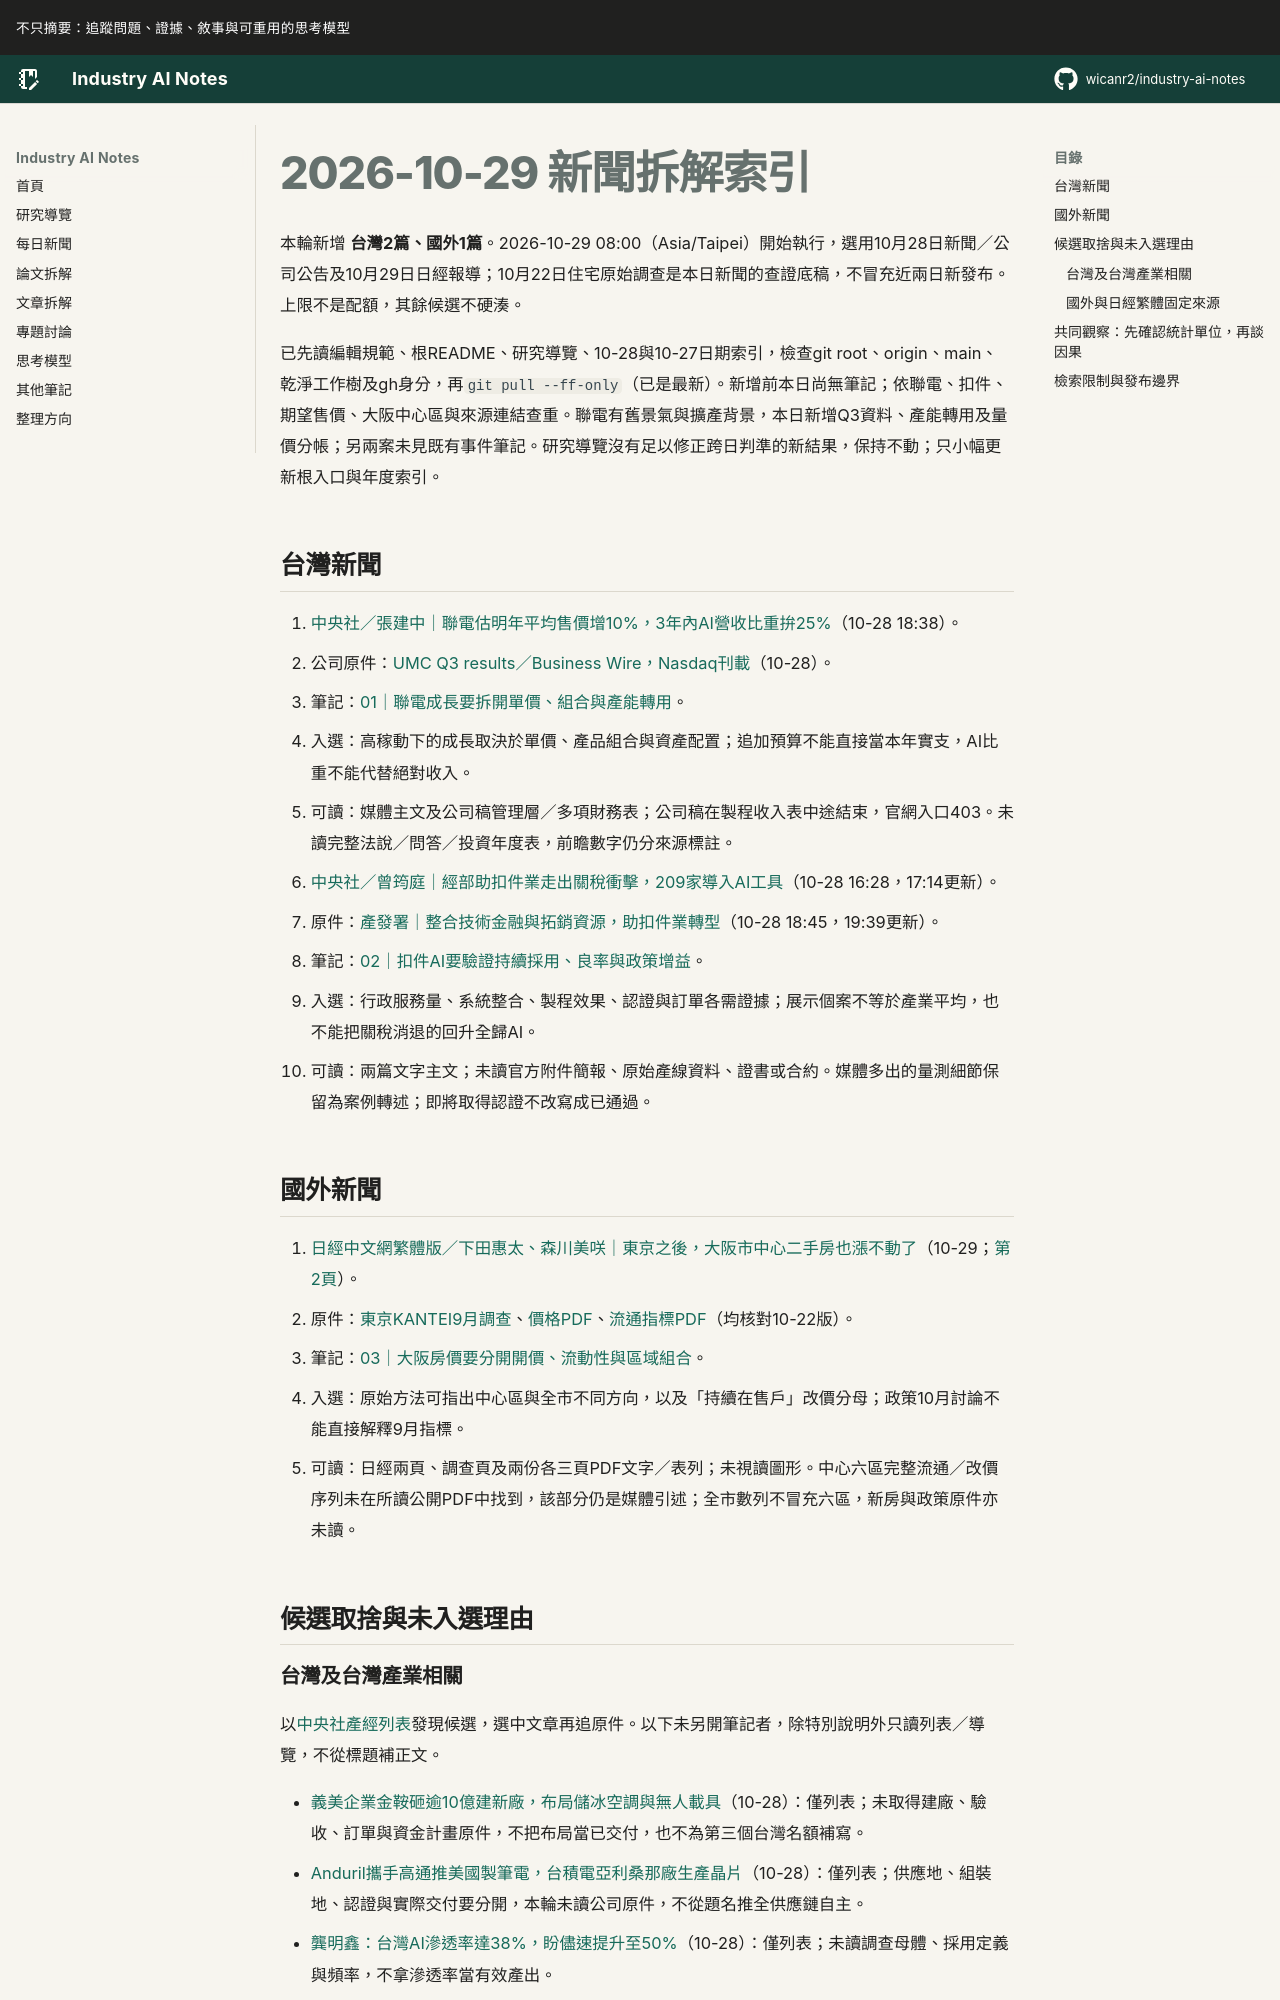

repository: wicanr2/industry-ai-notes · page: 新聞拆解/2026/2026-10-29/index.html · generator: mkdocs

# 2026-10-29 新聞拆解索引

本輪新增 **台灣2篇、國外1篇**。2026-10-29 08:00（Asia/Taipei）開始執行，選用10月28日新聞／公司公告及10月29日日經報導；10月22日住宅原始調查是本日新聞的查證底稿，不冒充近兩日新發布。上限不是配額，其餘候選不硬湊。

已先讀編輯規範、根README、研究導覽、10-28與10-27日期索引，檢查git root、origin、main、乾淨工作樹及gh身分，再`git pull --ff-only`（已是最新）。新增前本日尚無筆記；依聯電、扣件、期望售價、大阪中心區與來源連結查重。聯電有舊景氣與擴產背景，本日新增Q3資料、產能轉用及量價分帳；另兩案未見既有事件筆記。研究導覽沒有足以修正跨日判準的新結果，保持不動；只小幅更新根入口與年度索引。

## 台灣新聞

1. [中央社／張建中｜聯電估明年平均售價增10%，3年內AI營收比重拚25%](https://www.cna.com.tw/news/afe/202610280287.aspx)（10-28 18:38）。
   - 公司原件：[UMC Q3 results／Business Wire，Nasdaq刊載](https://www.nasdaq.com/press-release/umc-reports-third-quarter-2026-results-2026-10-28)（10-28）。
   - 筆記：[01｜聯電成長要拆開單價、組合與產能轉用](./01-聯電成長要拆開單價組合與產能轉用.md)。
   - 入選：高稼動下的成長取決於單價、產品組合與資產配置；追加預算不能直接當本年實支，AI比重不能代替絕對收入。
   - 可讀：媒體主文及公司稿管理層／多項財務表；公司稿在製程收入表中途結束，官網入口403。未讀完整法說／問答／投資年度表，前瞻數字仍分來源標註。

2. [中央社／曾筠庭｜經部助扣件業走出關稅衝擊，209家導入AI工具](https://www.cna.com.tw/news/afe/202610280210.aspx)（10-28 16:28，17:14更新）。
   - 原件：[產發署｜整合技術金融與拓銷資源，助扣件業轉型](https://www.ida.gov.tw/ctlr?PRO=news.NewsView&id=43408)（10-28 18:45，19:39更新）。
   - 筆記：[02｜扣件AI要驗證持續採用、良率與政策增益](./02-扣件AI要驗證持續採用良率與政策增益.md)。
   - 入選：行政服務量、系統整合、製程效果、認證與訂單各需證據；展示個案不等於產業平均，也不能把關稅消退的回升全歸AI。
   - 可讀：兩篇文字主文；未讀官方附件簡報、原始產線資料、證書或合約。媒體多出的量測細節保留為案例轉述；即將取得認證不改寫成已通過。

## 國外新聞

1. [日經中文網繁體版／下田惠太、森川美咲｜東京之後，大阪市中心二手房也漲不動了](https://zh.cn.nikkei.com/industry/propertiesconstruction/64471-2026-10-29-05-00-30.html)（10-29；[第2頁](https://zh.cn.nikkei.com/industry/propertiesconstruction/64471-2026-10-29-05-00-30.html?start=1)）。
   - 原件：[東京KANTEI9月調查](https://www.kantei.ne.jp/report/70m2/9526/)、[價格PDF](https://www.kantei.ne.jp/wp-content/uploads/c202609.pdf)、[流通指標PDF](https://www.kantei.ne.jp/wp-content/uploads/market-index.pdf)（均核對10-22版）。
   - 筆記：[03｜大阪房價要分開開價、流動性與區域組合](./03-大阪房價要分開開價流動性與區域組合.md)。
   - 入選：原始方法可指出中心區與全市不同方向，以及「持續在售戶」改價分母；政策10月討論不能直接解釋9月指標。
   - 可讀：日經兩頁、調查頁及兩份各三頁PDF文字／表列；未視讀圖形。中心六區完整流通／改價序列未在所讀公開PDF中找到，該部分仍是媒體引述；全市數列不冒充六區，新房與政策原件亦未讀。

## 候選取捨與未入選理由
